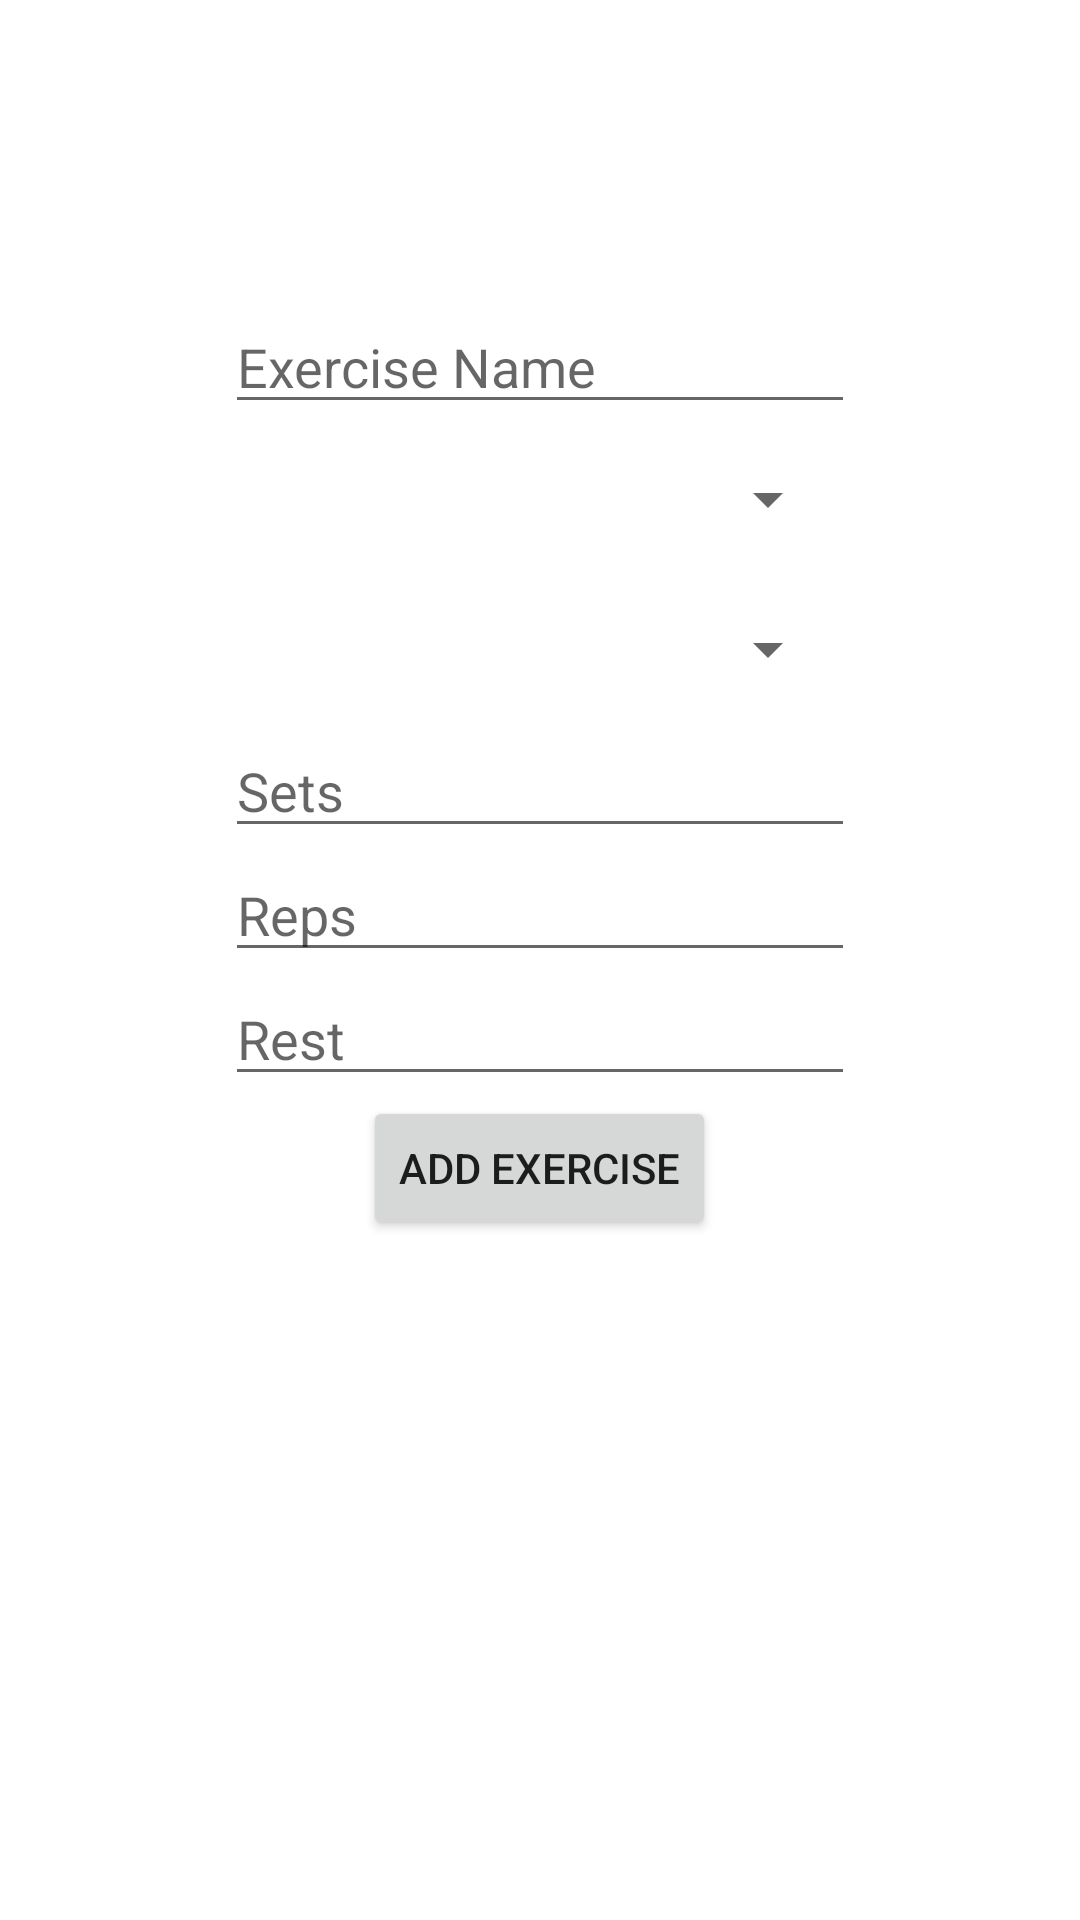

Write the Android layout XML for this screen, with the resource values it uses.
<!-- AndroidManifest.xml: application theme Theme.MyWorkoutApp -->
<!-- res/layout/activity_add_exercise.xml -->
<?xml version="1.0" encoding="utf-8"?>
<LinearLayout xmlns:android="http://schemas.android.com/apk/res/android"
    xmlns:app="http://schemas.android.com/apk/res-auto"
    xmlns:tools="http://schemas.android.com/tools"
    android:layout_width="match_parent"
    android:layout_height="match_parent"
    tools:context=".AddExerciseActivity"
    android:orientation="vertical">

    <EditText
        android:id="@+id/edtExerciseName"
        android:layout_width="wrap_content"
        android:layout_height="wrap_content"
        android:ems="10"
        android:layout_gravity="center"
        android:inputType="textPersonName"
        android:layout_marginTop="100dp"
        android:hint="Exercise Name" />

    <Spinner
        android:id="@+id/spinMuscleGroup"
        android:layout_width="200dp"
        android:layout_height="50dp"
        android:layout_gravity="center"/>

    <Spinner
        android:id="@+id/spinEquipment"
        android:layout_width="200dp"
        android:layout_height="50dp"
        android:layout_gravity="center"/>

    <EditText
        android:id="@+id/edtSets"
        android:layout_width="wrap_content"
        android:layout_height="wrap_content"
        android:ems="10"
        android:layout_gravity="center"
        android:inputType="number"
        android:hint="Sets" />

    <EditText
        android:id="@+id/edtReps"
        android:layout_width="wrap_content"
        android:layout_height="wrap_content"
        android:ems="10"
        android:layout_gravity="center"
        android:inputType="number"
        android:hint="Reps" />

    <EditText
        android:id="@+id/edtRest"
        android:layout_width="wrap_content"
        android:layout_height="wrap_content"
        android:ems="10"
        android:layout_gravity="center"
        android:inputType="number"
        android:hint="Rest" />

    

    <Button
        android:id="@+id/btnAdd"
        android:layout_width="wrap_content"
        android:layout_height="wrap_content"
        android:layout_gravity="center"
        android:text="Add Exercise" />

</LinearLayout>
<!-- resources referenced by this layout -->
<resources>
  <style name="Theme.MyWorkoutApp" parent="Theme.MaterialComponents.DayNight.DarkActionBar">
          
          <item name="colorPrimary">@color/purple_500</item>
          <item name="colorPrimaryVariant">@color/purple_700</item>
          <item name="colorOnPrimary">@color/white</item>
          
          <item name="colorSecondary">@color/teal_200</item>
          <item name="colorSecondaryVariant">@color/teal_700</item>
          <item name="colorOnSecondary">@color/black</item>
          
          <item name="android:statusBarColor" tools:targetApi="l">?attr/colorPrimaryVariant</item>
          
      </style>
  <!-- not gathered from this repository: default colours our renderer supplied (Android Studio template values) -->
  <color name="purple_500">#FF6200EE</color>
  <color name="purple_700">#FF3700B3</color>
  <color name="teal_200">#FF03DAC5</color>
  <color name="teal_700">#FF018786</color>
  <color name="black">#FF000000</color>
  <color name="white">#FFFFFFFF</color>
</resources>
